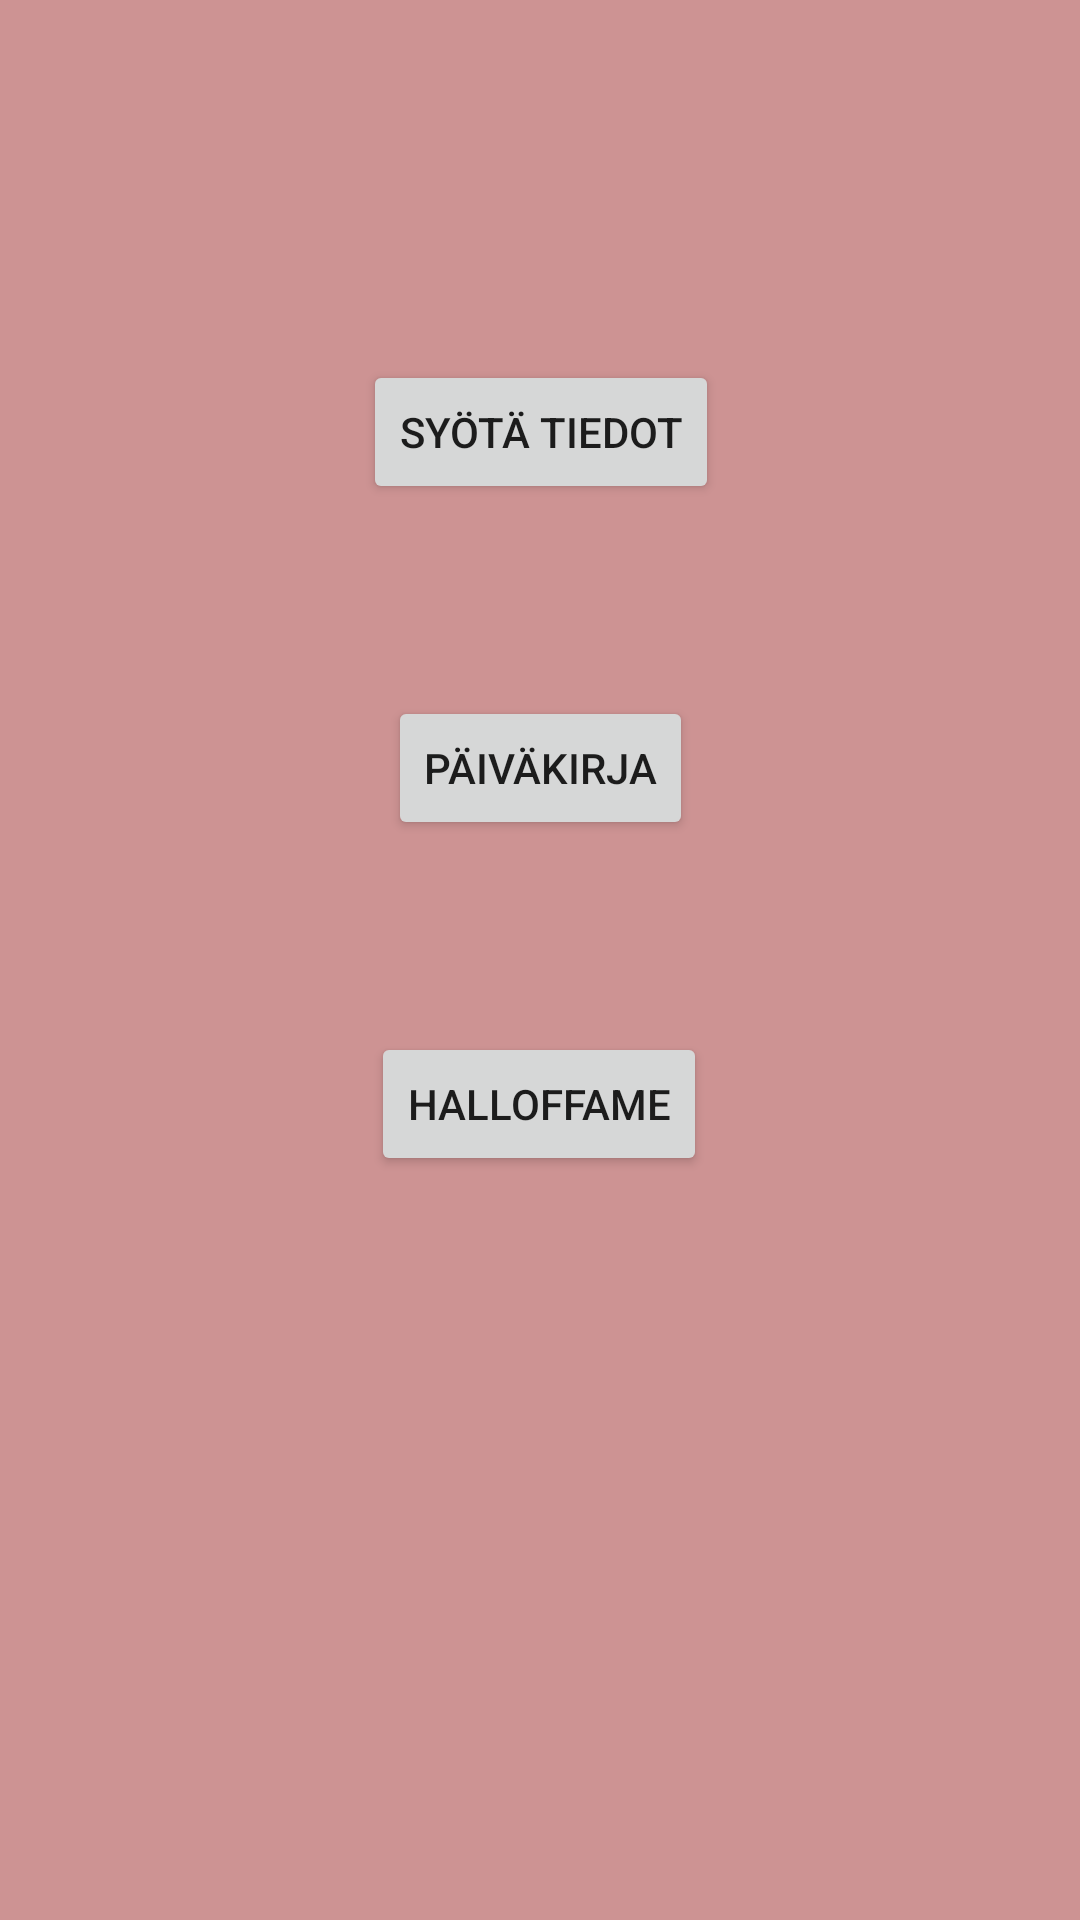

Reconstruct the res/layout file that produces this screen, plus the resources it refers to.
<!-- AndroidManifest.xml: application theme Theme.MunkkisTracker -->
<!-- res/layout/activity_main.xml -->
<?xml version="1.0" encoding="utf-8"?>
<androidx.constraintlayout.widget.ConstraintLayout xmlns:android="http://schemas.android.com/apk/res/android"
    xmlns:app="http://schemas.android.com/apk/res-auto"
    xmlns:tools="http://schemas.android.com/tools"
    android:layout_width="match_parent"
    android:layout_height="match_parent"
    android:background="#CD9393"
    tools:context=".MainActivity">

    <Button
        android:id="@+id/button"
        android:layout_width="wrap_content"
        android:layout_height="wrap_content"
        android:layout_marginTop="120dp"
        android:text="@string/nappi1"
        app:layout_constraintEnd_toEndOf="parent"
        app:layout_constraintHorizontal_bias="0.501"
        app:layout_constraintStart_toStartOf="parent"
        app:layout_constraintTop_toTopOf="parent" />

    <Button
        android:id="@+id/button2"
        android:layout_width="wrap_content"
        android:layout_height="wrap_content"
        android:text="@string/nappi2"
        app:layout_constraintBottom_toTopOf="@+id/button3"
        app:layout_constraintEnd_toEndOf="parent"
        app:layout_constraintStart_toStartOf="parent"
        app:layout_constraintTop_toBottomOf="@+id/button" />

    <Button
        android:id="@+id/button3"
        android:layout_width="wrap_content"
        android:layout_height="wrap_content"
        android:layout_marginBottom="248dp"
        android:text="@string/nappi3"
        app:layout_constraintBottom_toBottomOf="parent"
        app:layout_constraintEnd_toEndOf="parent"
        app:layout_constraintHorizontal_bias="0.498"
        app:layout_constraintStart_toStartOf="parent" />
</androidx.constraintlayout.widget.ConstraintLayout>
<!-- resources referenced by this layout -->
<resources>
  <string name="nappi1">Syötä tiedot</string>
  <string name="nappi2">Päiväkirja</string>
  <string name="nappi3">HallOfFame</string>
  <style name="Theme.MunkkisTracker" parent="Theme.MaterialComponents.DayNight.DarkActionBar">
          
          <item name="colorPrimary">@color/purple_500</item>
          <item name="colorPrimaryVariant">@color/purple_700</item>
          <item name="colorOnPrimary">@color/white</item>
          
          <item name="colorSecondary">@color/teal_200</item>
          <item name="colorSecondaryVariant">@color/teal_700</item>
          <item name="colorOnSecondary">@color/black</item>
          
          <item name="android:statusBarColor" tools:targetApi="l">?attr/colorPrimaryVariant</item>
          
      </style>
  <color name="purple_500">#694125</color>
  <color name="purple_700">#311D06</color>
  <color name="white">#FFFFFF</color>
  <color name="teal_200">#E8D079</color>
  <color name="teal_700">#FF018786</color>
  <color name="black">#FF000000</color>
</resources>
